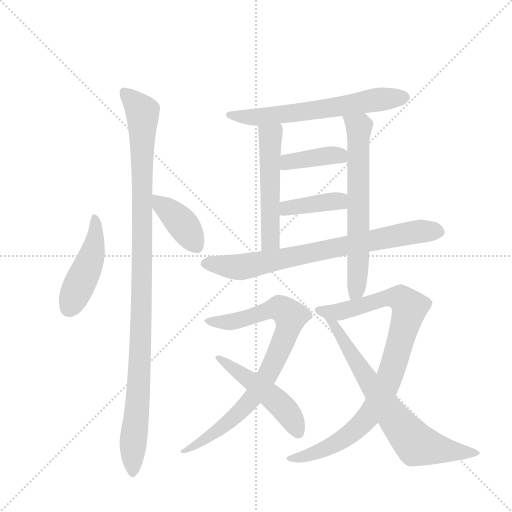
t = 0.00 s
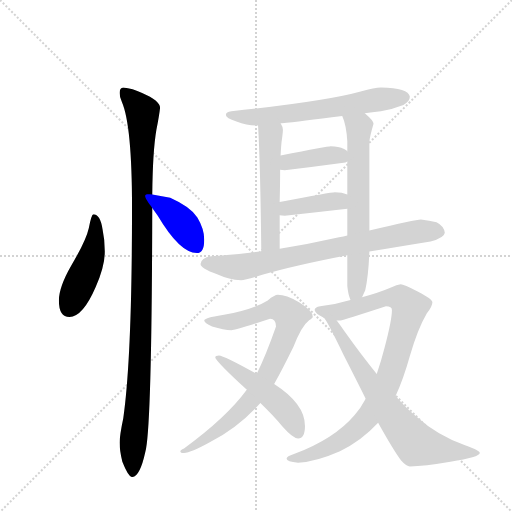
t = 2.01 s
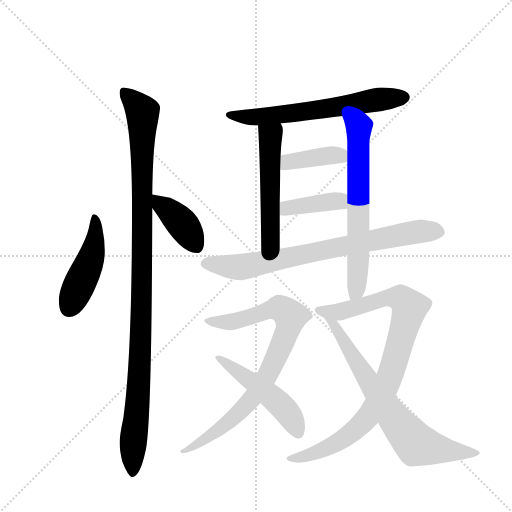
t = 4.01 s
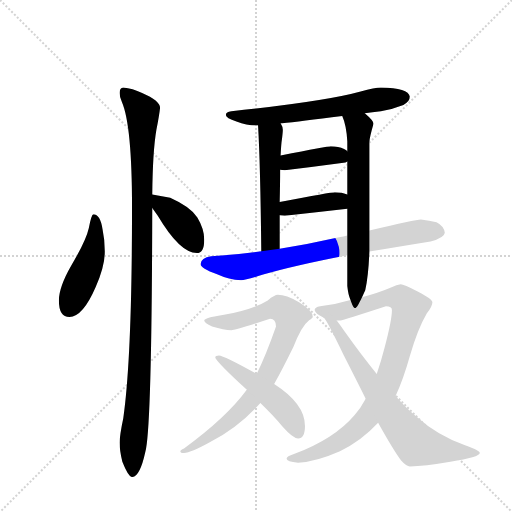
t = 6.02 s
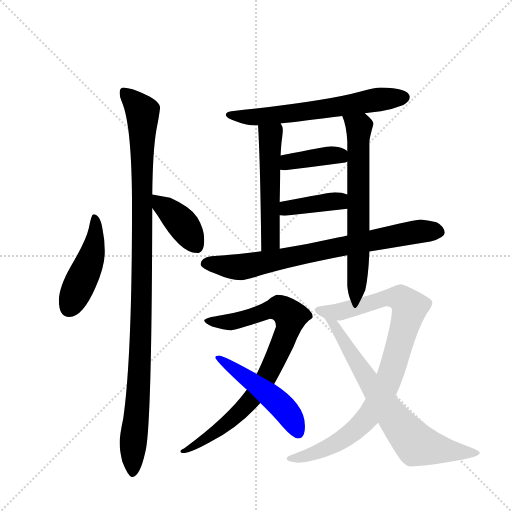
t = 8.02 s
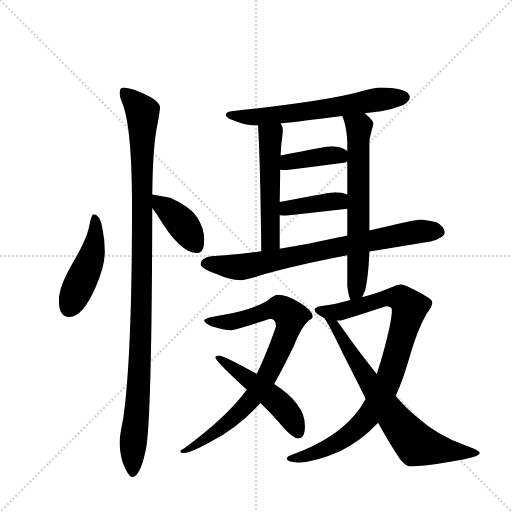
t = 10.03 s

The animated SVG that drew these frames (rendered in a browser with its animation timeline set to each time). Animation: 13 CSS @keyframes rules; one cycle of 10.03 s.

<svg version="1.1" viewBox="0 0 1024 1024" xmlns="http://www.w3.org/2000/svg">
  <g stroke="lightgray" stroke-dasharray="1,1" stroke-width="1" transform="scale(4, 4)">
    <line x1="0" y1="0" x2="256" y2="256"></line>
    <line x1="256" y1="0" x2="0" y2="256"></line>
    <line x1="128" y1="0" x2="128" y2="256"></line>
    <line x1="0" y1="128" x2="256" y2="128"></line>
  </g>
  <g transform="scale(0.92, -0.92) translate(60, -900)">
    <style type="text/css">
      
        @keyframes keyframes0 {
          from {
            stroke: blue;
            stroke-dashoffset: 463;
            stroke-width: 128;
          }
          60% {
            animation-timing-function: step-end;
            stroke: blue;
            stroke-dashoffset: 0;
            stroke-width: 128;
          }
          to {
            stroke: black;
            stroke-width: 1024;
          }
        }
        #make-me-a-hanzi-animation-0 {
          animation: keyframes0 0.6267903645833334s both;
          animation-delay: 0s;
          animation-timing-function: linear;
        }
      
        @keyframes keyframes1 {
          from {
            stroke: blue;
            stroke-dashoffset: 1096;
            stroke-width: 128;
          }
          78% {
            animation-timing-function: step-end;
            stroke: blue;
            stroke-dashoffset: 0;
            stroke-width: 128;
          }
          to {
            stroke: black;
            stroke-width: 1024;
          }
        }
        #make-me-a-hanzi-animation-1 {
          animation: keyframes1 1.1419270833333333s both;
          animation-delay: 0.6267903645833334s;
          animation-timing-function: linear;
        }
      
        @keyframes keyframes2 {
          from {
            stroke: blue;
            stroke-dashoffset: 397;
            stroke-width: 128;
          }
          56% {
            animation-timing-function: step-end;
            stroke: blue;
            stroke-dashoffset: 0;
            stroke-width: 128;
          }
          to {
            stroke: black;
            stroke-width: 1024;
          }
        }
        #make-me-a-hanzi-animation-2 {
          animation: keyframes2 0.5730794270833334s both;
          animation-delay: 1.7687174479166665s;
          animation-timing-function: linear;
        }
      
        @keyframes keyframes3 {
          from {
            stroke: blue;
            stroke-dashoffset: 639;
            stroke-width: 128;
          }
          68% {
            animation-timing-function: step-end;
            stroke: blue;
            stroke-dashoffset: 0;
            stroke-width: 128;
          }
          to {
            stroke: black;
            stroke-width: 1024;
          }
        }
        #make-me-a-hanzi-animation-3 {
          animation: keyframes3 0.77001953125s both;
          animation-delay: 2.341796875s;
          animation-timing-function: linear;
        }
      
        @keyframes keyframes4 {
          from {
            stroke: blue;
            stroke-dashoffset: 529;
            stroke-width: 128;
          }
          63% {
            animation-timing-function: step-end;
            stroke: blue;
            stroke-dashoffset: 0;
            stroke-width: 128;
          }
          to {
            stroke: black;
            stroke-width: 1024;
          }
        }
        #make-me-a-hanzi-animation-4 {
          animation: keyframes4 0.6805013020833334s both;
          animation-delay: 3.11181640625s;
          animation-timing-function: linear;
        }
      
        @keyframes keyframes5 {
          from {
            stroke: blue;
            stroke-dashoffset: 659;
            stroke-width: 128;
          }
          68% {
            animation-timing-function: step-end;
            stroke: blue;
            stroke-dashoffset: 0;
            stroke-width: 128;
          }
          to {
            stroke: black;
            stroke-width: 1024;
          }
        }
        #make-me-a-hanzi-animation-5 {
          animation: keyframes5 0.7862955729166666s both;
          animation-delay: 3.7923177083333335s;
          animation-timing-function: linear;
        }
      
        @keyframes keyframes6 {
          from {
            stroke: blue;
            stroke-dashoffset: 398;
            stroke-width: 128;
          }
          56% {
            animation-timing-function: step-end;
            stroke: blue;
            stroke-dashoffset: 0;
            stroke-width: 128;
          }
          to {
            stroke: black;
            stroke-width: 1024;
          }
        }
        #make-me-a-hanzi-animation-6 {
          animation: keyframes6 0.5738932291666666s both;
          animation-delay: 4.57861328125s;
          animation-timing-function: linear;
        }
      
        @keyframes keyframes7 {
          from {
            stroke: blue;
            stroke-dashoffset: 394;
            stroke-width: 128;
          }
          56% {
            animation-timing-function: step-end;
            stroke: blue;
            stroke-dashoffset: 0;
            stroke-width: 128;
          }
          to {
            stroke: black;
            stroke-width: 1024;
          }
        }
        #make-me-a-hanzi-animation-7 {
          animation: keyframes7 0.5706380208333334s both;
          animation-delay: 5.152506510416667s;
          animation-timing-function: linear;
        }
      
        @keyframes keyframes8 {
          from {
            stroke: blue;
            stroke-dashoffset: 771;
            stroke-width: 128;
          }
          72% {
            animation-timing-function: step-end;
            stroke: blue;
            stroke-dashoffset: 0;
            stroke-width: 128;
          }
          to {
            stroke: black;
            stroke-width: 1024;
          }
        }
        #make-me-a-hanzi-animation-8 {
          animation: keyframes8 0.87744140625s both;
          animation-delay: 5.72314453125s;
          animation-timing-function: linear;
        }
      
        @keyframes keyframes9 {
          from {
            stroke: blue;
            stroke-dashoffset: 836;
            stroke-width: 128;
          }
          73% {
            animation-timing-function: step-end;
            stroke: blue;
            stroke-dashoffset: 0;
            stroke-width: 128;
          }
          to {
            stroke: black;
            stroke-width: 1024;
          }
        }
        #make-me-a-hanzi-animation-9 {
          animation: keyframes9 0.9303385416666666s both;
          animation-delay: 6.6005859375s;
          animation-timing-function: linear;
        }
      
        @keyframes keyframes10 {
          from {
            stroke: blue;
            stroke-dashoffset: 499;
            stroke-width: 128;
          }
          62% {
            animation-timing-function: step-end;
            stroke: blue;
            stroke-dashoffset: 0;
            stroke-width: 128;
          }
          to {
            stroke: black;
            stroke-width: 1024;
          }
        }
        #make-me-a-hanzi-animation-10 {
          animation: keyframes10 0.6560872395833334s both;
          animation-delay: 7.530924479166667s;
          animation-timing-function: linear;
        }
      
        @keyframes keyframes11 {
          from {
            stroke: blue;
            stroke-dashoffset: 921;
            stroke-width: 128;
          }
          75% {
            animation-timing-function: step-end;
            stroke: blue;
            stroke-dashoffset: 0;
            stroke-width: 128;
          }
          to {
            stroke: black;
            stroke-width: 1024;
          }
        }
        #make-me-a-hanzi-animation-11 {
          animation: keyframes11 0.99951171875s both;
          animation-delay: 8.18701171875s;
          animation-timing-function: linear;
        }
      
        @keyframes keyframes12 {
          from {
            stroke: blue;
            stroke-dashoffset: 726;
            stroke-width: 128;
          }
          70% {
            animation-timing-function: step-end;
            stroke: blue;
            stroke-dashoffset: 0;
            stroke-width: 128;
          }
          to {
            stroke: black;
            stroke-width: 1024;
          }
        }
        #make-me-a-hanzi-animation-12 {
          animation: keyframes12 0.8408203125s both;
          animation-delay: 9.1865234375s;
          animation-timing-function: linear;
        }
      
    </style>
    
      <path d="M 143 434 Q 139 434 133 404 Q 127 377 95 323 Q 68 276 68 247 Q 68 211 91 211 Q 120 211 148 276 Q 168 321 168 354 Q 168 377 163 401 Q 158 434 143 434 Z" fill="lightgray"></path>
    
      <path d="M 208 710 Q 200 709 200 698 Q 200 689 205 678 Q 227 627 227 448 Q 227 124 208 -9 Q 200 -47 200 -62 Q 200 -80 206 -104 Q 219 -137 227 -137 Q 244 -137 256 -82 Q 270 -32 271 448 L 271 477 Q 272 572 280 618 Q 286 648 288 666 Q 288 681 249 698 Q 228 708 208 710 Z" fill="lightgray"></path>
    
      <path d="M 271 448 Q 276 441 283 431 Q 331 350 368 350 Q 384 350 384 379 Q 384 402 369 427 Q 355 450 310 470 L 271 477 C 247 481 254 472 271 448 Z" fill="lightgray"></path>
    
      <path d="M 768 710 Q 755 710 724 701 Q 649 680 443 658 Q 431 657 431 650 Q 431 643 454 636 Q 478 627 500 627 L 501 627 L 550 632 L 553 632 Q 591 636 684 648 L 733 654 Q 749 656 768 658 Q 791 662 817 672 Q 831 679 831 690 Q 828 709 768 710 Z" fill="lightgray"></path>
    
      <path d="M 501 627 Q 506 543 508 354 C 508 324 548 329 548 359 L 548 432 L 548 461 Q 549 502 549 531 L 550 562 Q 551 581 552 591 Q 555 611 555 618 Q 555 624 550 632 C 537 659 499 657 501 627 Z" fill="lightgray"></path>
    
      <path d="M 695 345 L 695 278 Q 697 258 702 248 C 711 221 714 227 727 254 Q 730 260 734 269 Q 741 300 743 353 L 743 399 L 743 591 Q 743 600 752 631 Q 752 638 733 654 C 711 674 674 676 684 648 Q 693 628 695 593 L 695 571 L 695 549 L 695 477 L 695 446 L 695 388 L 695 345 Z" fill="lightgray"></path>
    
      <path d="M 549 531 Q 553 530 559 530 Q 624 538 691 547 L 695 549 C 712 557 712 557 695 571 Q 694 573 688 576 Q 676 582 659 582 Q 653 582 550 562 C 521 556 519 536 549 531 Z" fill="lightgray"></path>
    
      <path d="M 548 432 Q 553 431 559 431 Q 626 438 695 446 C 725 449 723 466 695 477 Q 684 482 668 482 Q 660 482 548 461 C 519 455 518 436 548 432 Z" fill="lightgray"></path>
    
      <path d="M 508 354 Q 452 346 399 343 Q 377 340 376 326 Q 376 316 412 304 Q 438 292 464 291 Q 474 291 512 303 Q 581 323 695 345 L 743 353 Q 802 363 876 375 Q 906 383 907 394 Q 905 409 889 417 Q 874 421 855 423 Q 844 423 743 399 L 695 388 Q 687 386 677 384 Q 611 369 548 359 L 508 354 Z" fill="lightgray"></path>
    
      <path d="M 477 53 L 476 52 Q 432 -8 340 -75 Q 332 -79 332 -81 Q 332 -85 340 -85 Q 355 -84 395 -62 Q 458 -30 506 24 L 536 65 Q 554 97 578 146 Q 595 191 612 204 Q 620 209 620 211 Q 620 225 590 243 Q 562 259 544 259 Q 537 259 522 247 Q 490 227 424 215 Q 384 209 384 203 Q 384 198 401 190 Q 427 182 443 182 Q 451 182 527 207 Q 540 207 540 190 Q 518 127 498 87 L 477 53 Z" fill="lightgray"></path>
    
      <path d="M 416 127 Q 408 127 408 123 Q 408 117 460 68 Q 468 61 476 53 L 477 53 L 506 24 Q 535 -4 554 -27 Q 577 -53 588 -53 Q 603 -53 603 -26 Q 603 22 536 65 L 498 87 Q 426 127 416 127 Z" fill="lightgray"></path>
    
      <path d="M 702 248 Q 672 239 636 234 Q 624 232 624 226 Q 625 218 643 210 L 672 203 L 680 203 Q 687 204 779 234 Q 792 234 792 226 Q 792 204 776 144 Q 768 113 759 87 L 735 33 Q 724 12 711 -2 Q 667 -54 579 -87 Q 563 -92 563 -97 Q 563 -104 588 -106 Q 627 -104 679 -81 Q 726 -58 762 -19 L 800 39 Q 817 76 831 126 Q 848 185 868 219 Q 880 234 880 243 Q 880 250 849 266 Q 817 282 811 282 Q 803 281 790 275 Q 762 263 727 254 L 702 248 Z" fill="lightgray"></path>
    
      <path d="M 643 210 L 644 209 Q 650 205 687 128 Q 714 75 735 33 L 762 -19 Q 796 -80 812 -101 Q 824 -114 831 -114 Q 862 -114 919 -104 Q 983 -94 983 -85 Q 983 -79 951 -68 Q 890 -46 847 -7 Q 825 10 800 39 L 759 87 Q 727 126 690 178 Q 681 191 672 203 C 654 227 626 234 643 210 Z" fill="lightgray"></path>
    
    
      <clipPath id="make-me-a-hanzi-clip-0">
        <path d="M 143 434 Q 139 434 133 404 Q 127 377 95 323 Q 68 276 68 247 Q 68 211 91 211 Q 120 211 148 276 Q 168 321 168 354 Q 168 377 163 401 Q 158 434 143 434 Z"></path>
      </clipPath>
      <path clip-path="url(#make-me-a-hanzi-clip-0)" d="M 145 427 L 148 390 L 141 350 L 90 231" fill="none" id="make-me-a-hanzi-animation-0" stroke-dasharray="335 670" stroke-linecap="round"></path>
    
      <clipPath id="make-me-a-hanzi-clip-1">
        <path d="M 208 710 Q 200 709 200 698 Q 200 689 205 678 Q 227 627 227 448 Q 227 124 208 -9 Q 200 -47 200 -62 Q 200 -80 206 -104 Q 219 -137 227 -137 Q 244 -137 256 -82 Q 270 -32 271 448 L 271 477 Q 272 572 280 618 Q 286 648 288 666 Q 288 681 249 698 Q 228 708 208 710 Z"></path>
      </clipPath>
      <path clip-path="url(#make-me-a-hanzi-clip-1)" d="M 213 698 L 250 654 L 248 214 L 228 -128" fill="none" id="make-me-a-hanzi-animation-1" stroke-dasharray="968 1936" stroke-linecap="round"></path>
    
      <clipPath id="make-me-a-hanzi-clip-2">
        <path d="M 271 448 Q 276 441 283 431 Q 331 350 368 350 Q 384 350 384 379 Q 384 402 369 427 Q 355 450 310 470 L 271 477 C 247 481 254 472 271 448 Z"></path>
      </clipPath>
      <path clip-path="url(#make-me-a-hanzi-clip-2)" d="M 276 470 L 334 416 L 368 365" fill="none" id="make-me-a-hanzi-animation-2" stroke-dasharray="269 538" stroke-linecap="round"></path>
    
      <clipPath id="make-me-a-hanzi-clip-3">
        <path d="M 768 710 Q 755 710 724 701 Q 649 680 443 658 Q 431 657 431 650 Q 431 643 454 636 Q 478 627 500 627 L 501 627 L 550 632 L 553 632 Q 591 636 684 648 L 733 654 Q 749 656 768 658 Q 791 662 817 672 Q 831 679 831 690 Q 828 709 768 710 Z"></path>
      </clipPath>
      <path clip-path="url(#make-me-a-hanzi-clip-3)" d="M 439 651 L 466 645 L 530 648 L 819 688" fill="none" id="make-me-a-hanzi-animation-3" stroke-dasharray="511 1022" stroke-linecap="round"></path>
    
      <clipPath id="make-me-a-hanzi-clip-4">
        <path d="M 501 627 Q 506 543 508 354 C 508 324 548 329 548 359 L 548 432 L 548 461 Q 549 502 549 531 L 550 562 Q 551 581 552 591 Q 555 611 555 618 Q 555 624 550 632 C 537 659 499 657 501 627 Z"></path>
      </clipPath>
      <path clip-path="url(#make-me-a-hanzi-clip-4)" d="M 508 623 L 528 603 L 528 381 L 513 364" fill="none" id="make-me-a-hanzi-animation-4" stroke-dasharray="401 802" stroke-linecap="round"></path>
    
      <clipPath id="make-me-a-hanzi-clip-5">
        <path d="M 695 345 L 695 278 Q 697 258 702 248 C 711 221 714 227 727 254 Q 730 260 734 269 Q 741 300 743 353 L 743 399 L 743 591 Q 743 600 752 631 Q 752 638 733 654 C 711 674 674 676 684 648 Q 693 628 695 593 L 695 571 L 695 549 L 695 477 L 695 446 L 695 388 L 695 345 Z"></path>
      </clipPath>
      <path clip-path="url(#make-me-a-hanzi-clip-5)" d="M 691 644 L 720 621 L 720 346 L 716 278 L 707 257" fill="none" id="make-me-a-hanzi-animation-5" stroke-dasharray="531 1062" stroke-linecap="round"></path>
    
      <clipPath id="make-me-a-hanzi-clip-6">
        <path d="M 549 531 Q 553 530 559 530 Q 624 538 691 547 L 695 549 C 712 557 712 557 695 571 Q 694 573 688 576 Q 676 582 659 582 Q 653 582 550 562 C 521 556 519 536 549 531 Z"></path>
      </clipPath>
      <path clip-path="url(#make-me-a-hanzi-clip-6)" d="M 555 539 L 568 550 L 645 561 L 676 563 L 690 555" fill="none" id="make-me-a-hanzi-animation-6" stroke-dasharray="270 540" stroke-linecap="round"></path>
    
      <clipPath id="make-me-a-hanzi-clip-7">
        <path d="M 548 432 Q 553 431 559 431 Q 626 438 695 446 C 725 449 723 466 695 477 Q 684 482 668 482 Q 660 482 548 461 C 519 455 518 436 548 432 Z"></path>
      </clipPath>
      <path clip-path="url(#make-me-a-hanzi-clip-7)" d="M 554 439 L 589 453 L 644 460 L 674 463 L 686 454" fill="none" id="make-me-a-hanzi-animation-7" stroke-dasharray="266 532" stroke-linecap="round"></path>
    
      <clipPath id="make-me-a-hanzi-clip-8">
        <path d="M 508 354 Q 452 346 399 343 Q 377 340 376 326 Q 376 316 412 304 Q 438 292 464 291 Q 474 291 512 303 Q 581 323 695 345 L 743 353 Q 802 363 876 375 Q 906 383 907 394 Q 905 409 889 417 Q 874 421 855 423 Q 844 423 743 399 L 695 388 Q 687 386 677 384 Q 611 369 548 359 L 508 354 Z"></path>
      </clipPath>
      <path clip-path="url(#make-me-a-hanzi-clip-8)" d="M 387 328 L 460 319 L 782 385 L 858 398 L 894 396" fill="none" id="make-me-a-hanzi-animation-8" stroke-dasharray="643 1286" stroke-linecap="round"></path>
    
      <clipPath id="make-me-a-hanzi-clip-9">
        <path d="M 477 53 L 476 52 Q 432 -8 340 -75 Q 332 -79 332 -81 Q 332 -85 340 -85 Q 355 -84 395 -62 Q 458 -30 506 24 L 536 65 Q 554 97 578 146 Q 595 191 612 204 Q 620 209 620 211 Q 620 225 590 243 Q 562 259 544 259 Q 537 259 522 247 Q 490 227 424 215 Q 384 209 384 203 Q 384 198 401 190 Q 427 182 443 182 Q 451 182 527 207 Q 540 207 540 190 Q 518 127 498 87 L 477 53 Z"></path>
      </clipPath>
      <path clip-path="url(#make-me-a-hanzi-clip-9)" d="M 389 202 L 443 200 L 547 230 L 571 212 L 565 181 L 539 119 L 494 41 L 433 -21 L 382 -59 L 338 -80" fill="none" id="make-me-a-hanzi-animation-9" stroke-dasharray="708 1416" stroke-linecap="round"></path>
    
      <clipPath id="make-me-a-hanzi-clip-10">
        <path d="M 416 127 Q 408 127 408 123 Q 408 117 460 68 Q 468 61 476 53 L 477 53 L 506 24 Q 535 -4 554 -27 Q 577 -53 588 -53 Q 603 -53 603 -26 Q 603 22 536 65 L 498 87 Q 426 127 416 127 Z"></path>
      </clipPath>
      <path clip-path="url(#make-me-a-hanzi-clip-10)" d="M 413 123 L 479 79 L 542 27 L 572 -7 L 588 -40" fill="none" id="make-me-a-hanzi-animation-10" stroke-dasharray="371 742" stroke-linecap="round"></path>
    
      <clipPath id="make-me-a-hanzi-clip-11">
        <path d="M 702 248 Q 672 239 636 234 Q 624 232 624 226 Q 625 218 643 210 L 672 203 L 680 203 Q 687 204 779 234 Q 792 234 792 226 Q 792 204 776 144 Q 768 113 759 87 L 735 33 Q 724 12 711 -2 Q 667 -54 579 -87 Q 563 -92 563 -97 Q 563 -104 588 -106 Q 627 -104 679 -81 Q 726 -58 762 -19 L 800 39 Q 817 76 831 126 Q 848 185 868 219 Q 880 234 880 243 Q 880 250 849 266 Q 817 282 811 282 Q 803 281 790 275 Q 762 263 727 254 L 702 248 Z"></path>
      </clipPath>
      <path clip-path="url(#make-me-a-hanzi-clip-11)" d="M 633 226 L 677 222 L 778 252 L 812 250 L 831 232 L 787 82 L 739 -8 L 664 -68 L 620 -87 L 568 -97" fill="none" id="make-me-a-hanzi-animation-11" stroke-dasharray="793 1586" stroke-linecap="round"></path>
    
      <clipPath id="make-me-a-hanzi-clip-12">
        <path d="M 643 210 L 644 209 Q 650 205 687 128 Q 714 75 735 33 L 762 -19 Q 796 -80 812 -101 Q 824 -114 831 -114 Q 862 -114 919 -104 Q 983 -94 983 -85 Q 983 -79 951 -68 Q 890 -46 847 -7 Q 825 10 800 39 L 759 87 Q 727 126 690 178 Q 681 191 672 203 C 654 227 626 234 643 210 Z"></path>
      </clipPath>
      <path clip-path="url(#make-me-a-hanzi-clip-12)" d="M 652 204 L 669 191 L 692 145 L 790 0 L 845 -66 L 927 -83 L 979 -85" fill="none" id="make-me-a-hanzi-animation-12" stroke-dasharray="598 1196" stroke-linecap="round"></path>
    
  </g>
</svg>
